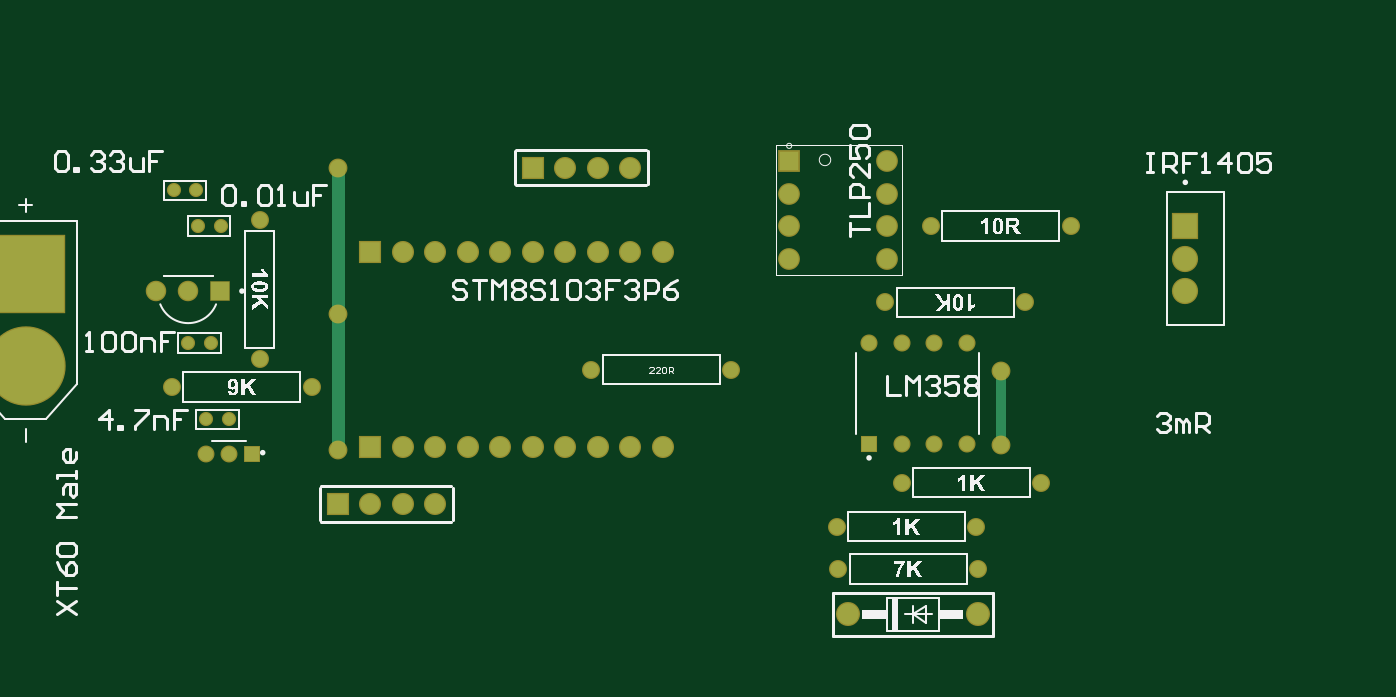
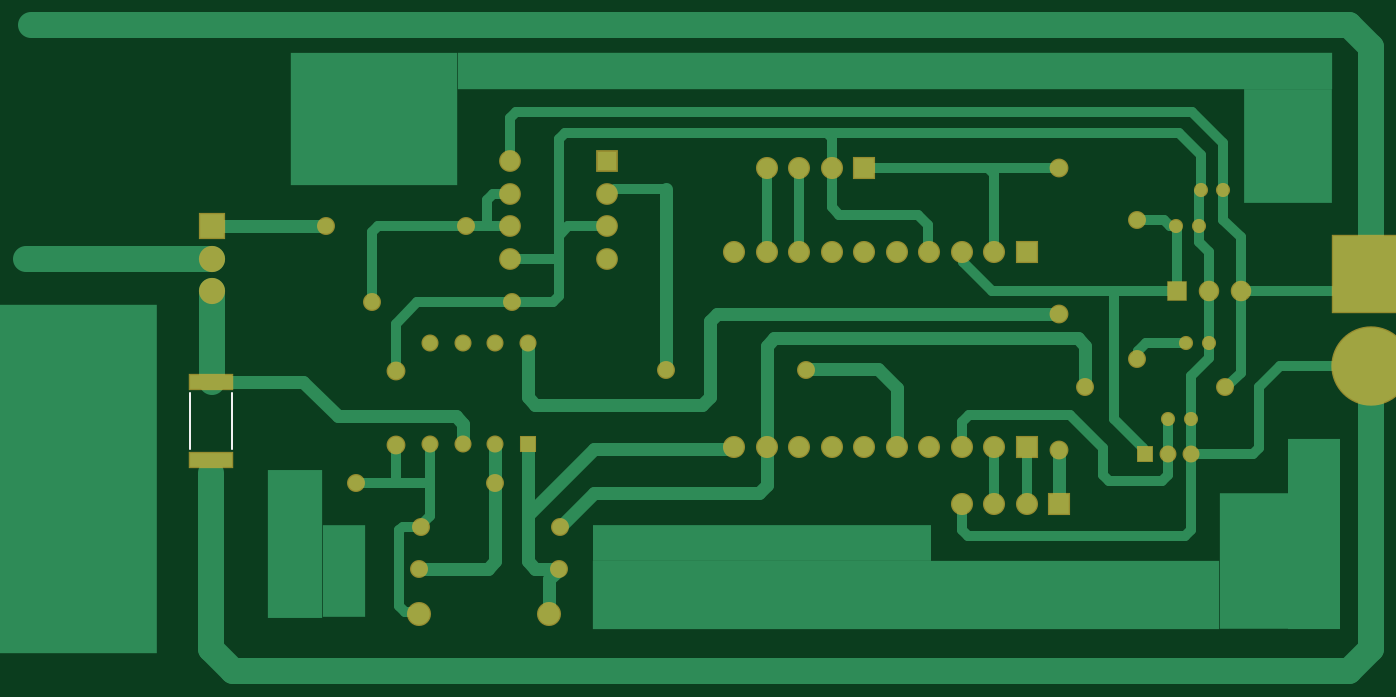
Circuit board: 9 layer files. Board 105.2 x 50.5 mm.
- bottom_copper: DIP.GBL (8658 bytes)
- bottom_silk: DIP.GBO (354 bytes)
- paste: DIP.GBP (337 bytes)
- bottom_mask: DIP.GBS (2504 bytes)
- outline: DIP.GM1 (271 bytes)
- top_copper: DIP.GTL (2563 bytes)
- top_silk: DIP.GTO (40549 bytes)
- paste: DIP.GTP (270 bytes)
- top_mask: DIP.GTS (2432 bytes)

=== bottom_copper: DIP.GBL (8658 bytes, source omitted) ===
=== bottom_silk: DIP.GBO ===
G04*
G04 #@! TF.GenerationSoftware,Altium Limited,Altium Designer,24.9.1 (31)*
G04*
G04 Layer_Color=32896*
%FSLAX44Y44*%
%MOMM*%
G71*
G04*
G04 #@! TF.SameCoordinates,570542E3-00E4-430B-A899-0EB25D94C372*
G04*
G04*
G04 #@! TF.FilePolarity,Positive*
G04*
G01*
G75*
%ADD12C,0.1270*%
D12*
X1296880Y619350D02*
Y663350D01*
X1329480Y619350D02*
Y663350D01*
M02*

=== paste: DIP.GBP ===
G04*
G04 #@! TF.GenerationSoftware,Altium Limited,Altium Designer,24.9.1 (31)*
G04*
G04 Layer_Color=128*
%FSLAX44Y44*%
%MOMM*%
G71*
G04*
G04 #@! TF.SameCoordinates,570542E3-00E4-430B-A899-0EB25D94C372*
G04*
G04*
G04 #@! TF.FilePolarity,Positive*
G04*
G01*
G75*
%ADD56R,3.2700X1.0700*%
D56*
X1313180Y671900D02*
D03*
Y610800D02*
D03*
M02*

=== bottom_mask: DIP.GBS ===
G04*
G04 #@! TF.GenerationSoftware,Altium Limited,Altium Designer,24.9.1 (31)*
G04*
G04 Layer_Color=16711935*
%FSLAX44Y44*%
%MOMM*%
G71*
G04*
G04 #@! TF.SameCoordinates,570542E3-00E4-430B-A899-0EB25D94C372*
G04*
G04*
G04 #@! TF.FilePolarity,Negative*
G04*
G01*
G75*
%ADD16C,6.2032*%
%ADD17R,6.2032X6.2032*%
%ADD18C,1.7272*%
%ADD19R,1.7272X1.7272*%
%ADD20R,2.0482X2.0482*%
%ADD21C,2.0482*%
%ADD22C,1.7032*%
%ADD23R,1.7032X1.7032*%
%ADD24R,1.3332X1.3332*%
%ADD25C,1.3332*%
%ADD26C,1.1032*%
%ADD27C,1.4032*%
%ADD28R,1.7272X1.7272*%
%ADD29C,1.6032*%
%ADD30R,1.6032X1.6032*%
%ADD31R,1.3232X1.3232*%
%ADD32C,1.3232*%
%ADD33C,1.8796*%
%ADD34C,1.4732*%
%ADD68R,3.4732X1.2732*%
D16*
X406400Y684090D02*
D03*
D17*
Y756090D02*
D03*
D18*
X878840Y621030D02*
D03*
X904240D02*
D03*
Y773430D02*
D03*
X878840D02*
D03*
X701040Y621030D02*
D03*
X726440D02*
D03*
X751840D02*
D03*
X777240D02*
D03*
X802640D02*
D03*
X828040D02*
D03*
X853440D02*
D03*
Y773430D02*
D03*
X828040D02*
D03*
X802640D02*
D03*
X777240D02*
D03*
X751840D02*
D03*
X726440D02*
D03*
X701040D02*
D03*
X726440Y576580D02*
D03*
X675640D02*
D03*
X701040D02*
D03*
X878840Y839470D02*
D03*
X828040D02*
D03*
X853440D02*
D03*
D19*
X675640Y621030D02*
D03*
Y773430D02*
D03*
D20*
X1312700Y793750D02*
D03*
D21*
Y768350D02*
D03*
Y742950D02*
D03*
D22*
X1079500Y844550D02*
D03*
Y819150D02*
D03*
Y793750D02*
D03*
Y768350D02*
D03*
X1003300D02*
D03*
Y793750D02*
D03*
Y819150D02*
D03*
D23*
Y844550D02*
D03*
D24*
X1065530Y623240D02*
D03*
D25*
X1090930D02*
D03*
X1116330D02*
D03*
X1141730D02*
D03*
Y702640D02*
D03*
X1116330D02*
D03*
X1090930D02*
D03*
X1065530D02*
D03*
D26*
X565150Y642620D02*
D03*
X547370D02*
D03*
X551180Y702310D02*
D03*
X533400D02*
D03*
X558800Y793750D02*
D03*
X541020D02*
D03*
X521970Y821690D02*
D03*
X539750D02*
D03*
D27*
X1090930Y593090D02*
D03*
X1200150D02*
D03*
X1041400Y525780D02*
D03*
X1150620D02*
D03*
X1149350Y558800D02*
D03*
X1040130D02*
D03*
X589280Y798830D02*
D03*
Y689610D02*
D03*
X629920Y668020D02*
D03*
X520700D02*
D03*
X848360Y681498D02*
D03*
X957580D02*
D03*
X1113790Y793750D02*
D03*
X1223010D02*
D03*
X1187450Y734060D02*
D03*
X1078230D02*
D03*
D28*
X650240Y576580D02*
D03*
X802640Y839470D02*
D03*
D29*
X508400Y742950D02*
D03*
X533400D02*
D03*
D30*
X558400D02*
D03*
D31*
X582930Y615950D02*
D03*
D32*
X565150D02*
D03*
X547370D02*
D03*
D33*
X1049020Y490220D02*
D03*
X1150620D02*
D03*
D34*
X650240Y839470D02*
D03*
X1168400Y680720D02*
D03*
Y622300D02*
D03*
X650240Y618490D02*
D03*
Y725170D02*
D03*
D68*
X1313180Y671900D02*
D03*
Y610800D02*
D03*
M02*

=== outline: DIP.GM1 ===
G04*
G04 #@! TF.GenerationSoftware,Altium Limited,Altium Designer,24.9.1 (31)*
G04*
G04 Layer_Color=16711935*
%FSLAX44Y44*%
%MOMM*%
G71*
G04*
G04 #@! TF.SameCoordinates,570542E3-00E4-430B-A899-0EB25D94C372*
G04*
G04*
G04 #@! TF.FilePolarity,Positive*
G04*
G01*
G75*
M02*

=== top_copper: DIP.GTL ===
G04*
G04 #@! TF.GenerationSoftware,Altium Limited,Altium Designer,24.9.1 (31)*
G04*
G04 Layer_Physical_Order=1*
G04 Layer_Color=255*
%FSLAX44Y44*%
%MOMM*%
G71*
G04*
G04 #@! TF.SameCoordinates,570542E3-00E4-430B-A899-0EB25D94C372*
G04*
G04*
G04 #@! TF.FilePolarity,Positive*
G04*
G01*
G75*
%ADD35C,1.0000*%
%ADD36C,0.8000*%
%ADD37C,6.0000*%
%ADD38R,6.0000X6.0000*%
%ADD39C,1.5240*%
%ADD40R,1.5240X1.5240*%
%ADD41R,1.8450X1.8450*%
%ADD42C,1.8450*%
%ADD43C,1.5000*%
%ADD44R,1.5000X1.5000*%
%ADD45R,1.1300X1.1300*%
%ADD46C,1.1300*%
%ADD47C,0.9000*%
%ADD48C,1.2000*%
%ADD49R,1.5240X1.5240*%
%ADD50C,1.4000*%
%ADD51R,1.4000X1.4000*%
%ADD52R,1.1200X1.1200*%
%ADD53C,1.1200*%
%ADD54C,1.6764*%
%ADD55C,1.2700*%
D35*
X650240Y618490D02*
Y839470D01*
D36*
X1168400Y622300D02*
Y680720D01*
D37*
X406400Y684090D02*
D03*
D38*
Y756090D02*
D03*
D39*
X878840Y621030D02*
D03*
X904240D02*
D03*
Y773430D02*
D03*
X878840D02*
D03*
X701040Y621030D02*
D03*
X726440D02*
D03*
X751840D02*
D03*
X777240D02*
D03*
X802640D02*
D03*
X828040D02*
D03*
X853440D02*
D03*
Y773430D02*
D03*
X828040D02*
D03*
X802640D02*
D03*
X777240D02*
D03*
X751840D02*
D03*
X726440D02*
D03*
X701040D02*
D03*
X726440Y576580D02*
D03*
X675640D02*
D03*
X701040D02*
D03*
X878840Y839470D02*
D03*
X828040D02*
D03*
X853440D02*
D03*
D40*
X675640Y621030D02*
D03*
Y773430D02*
D03*
D41*
X1312700Y793750D02*
D03*
D42*
Y768350D02*
D03*
Y742950D02*
D03*
D43*
X1079500Y844550D02*
D03*
Y819150D02*
D03*
Y793750D02*
D03*
Y768350D02*
D03*
X1003300D02*
D03*
Y793750D02*
D03*
Y819150D02*
D03*
D44*
Y844550D02*
D03*
D45*
X1065530Y623240D02*
D03*
D46*
X1090930D02*
D03*
X1116330D02*
D03*
X1141730D02*
D03*
Y702640D02*
D03*
X1116330D02*
D03*
X1090930D02*
D03*
X1065530D02*
D03*
D47*
X565150Y642620D02*
D03*
X547370D02*
D03*
X551180Y702310D02*
D03*
X533400D02*
D03*
X558800Y793750D02*
D03*
X541020D02*
D03*
X521970Y821690D02*
D03*
X539750D02*
D03*
D48*
X1090930Y593090D02*
D03*
X1200150D02*
D03*
X1041400Y525780D02*
D03*
X1150620D02*
D03*
X1149350Y558800D02*
D03*
X1040130D02*
D03*
X589280Y798830D02*
D03*
Y689610D02*
D03*
X629920Y668020D02*
D03*
X520700D02*
D03*
X848360Y681498D02*
D03*
X957580D02*
D03*
X1113790Y793750D02*
D03*
X1223010D02*
D03*
X1187450Y734060D02*
D03*
X1078230D02*
D03*
D49*
X650240Y576580D02*
D03*
X802640Y839470D02*
D03*
D50*
X508400Y742950D02*
D03*
X533400D02*
D03*
D51*
X558400D02*
D03*
D52*
X582930Y615950D02*
D03*
D53*
X565150D02*
D03*
X547370D02*
D03*
D54*
X1049020Y490220D02*
D03*
X1150620D02*
D03*
D55*
X650240Y839470D02*
D03*
X1168400Y680720D02*
D03*
Y622300D02*
D03*
X650240Y618490D02*
D03*
Y725170D02*
D03*
M02*

=== top_silk: DIP.GTO (40549 bytes, source omitted) ===
=== paste: DIP.GTP ===
G04*
G04 #@! TF.GenerationSoftware,Altium Limited,Altium Designer,24.9.1 (31)*
G04*
G04 Layer_Color=8421504*
%FSLAX44Y44*%
%MOMM*%
G71*
G04*
G04 #@! TF.SameCoordinates,570542E3-00E4-430B-A899-0EB25D94C372*
G04*
G04*
G04 #@! TF.FilePolarity,Positive*
G04*
G01*
G75*
M02*

=== top_mask: DIP.GTS ===
G04*
G04 #@! TF.GenerationSoftware,Altium Limited,Altium Designer,24.9.1 (31)*
G04*
G04 Layer_Color=8388736*
%FSLAX44Y44*%
%MOMM*%
G71*
G04*
G04 #@! TF.SameCoordinates,570542E3-00E4-430B-A899-0EB25D94C372*
G04*
G04*
G04 #@! TF.FilePolarity,Negative*
G04*
G01*
G75*
%ADD16C,6.2032*%
%ADD17R,6.2032X6.2032*%
%ADD18C,1.7272*%
%ADD19R,1.7272X1.7272*%
%ADD20R,2.0482X2.0482*%
%ADD21C,2.0482*%
%ADD22C,1.7032*%
%ADD23R,1.7032X1.7032*%
%ADD24R,1.3332X1.3332*%
%ADD25C,1.3332*%
%ADD26C,1.1032*%
%ADD27C,1.4032*%
%ADD28R,1.7272X1.7272*%
%ADD29C,1.6032*%
%ADD30R,1.6032X1.6032*%
%ADD31R,1.3232X1.3232*%
%ADD32C,1.3232*%
%ADD33C,1.8796*%
%ADD34C,1.4732*%
D16*
X406400Y684090D02*
D03*
D17*
Y756090D02*
D03*
D18*
X878840Y621030D02*
D03*
X904240D02*
D03*
Y773430D02*
D03*
X878840D02*
D03*
X701040Y621030D02*
D03*
X726440D02*
D03*
X751840D02*
D03*
X777240D02*
D03*
X802640D02*
D03*
X828040D02*
D03*
X853440D02*
D03*
Y773430D02*
D03*
X828040D02*
D03*
X802640D02*
D03*
X777240D02*
D03*
X751840D02*
D03*
X726440D02*
D03*
X701040D02*
D03*
X726440Y576580D02*
D03*
X675640D02*
D03*
X701040D02*
D03*
X878840Y839470D02*
D03*
X828040D02*
D03*
X853440D02*
D03*
D19*
X675640Y621030D02*
D03*
Y773430D02*
D03*
D20*
X1312700Y793750D02*
D03*
D21*
Y768350D02*
D03*
Y742950D02*
D03*
D22*
X1079500Y844550D02*
D03*
Y819150D02*
D03*
Y793750D02*
D03*
Y768350D02*
D03*
X1003300D02*
D03*
Y793750D02*
D03*
Y819150D02*
D03*
D23*
Y844550D02*
D03*
D24*
X1065530Y623240D02*
D03*
D25*
X1090930D02*
D03*
X1116330D02*
D03*
X1141730D02*
D03*
Y702640D02*
D03*
X1116330D02*
D03*
X1090930D02*
D03*
X1065530D02*
D03*
D26*
X565150Y642620D02*
D03*
X547370D02*
D03*
X551180Y702310D02*
D03*
X533400D02*
D03*
X558800Y793750D02*
D03*
X541020D02*
D03*
X521970Y821690D02*
D03*
X539750D02*
D03*
D27*
X1090930Y593090D02*
D03*
X1200150D02*
D03*
X1041400Y525780D02*
D03*
X1150620D02*
D03*
X1149350Y558800D02*
D03*
X1040130D02*
D03*
X589280Y798830D02*
D03*
Y689610D02*
D03*
X629920Y668020D02*
D03*
X520700D02*
D03*
X848360Y681498D02*
D03*
X957580D02*
D03*
X1113790Y793750D02*
D03*
X1223010D02*
D03*
X1187450Y734060D02*
D03*
X1078230D02*
D03*
D28*
X650240Y576580D02*
D03*
X802640Y839470D02*
D03*
D29*
X508400Y742950D02*
D03*
X533400D02*
D03*
D30*
X558400D02*
D03*
D31*
X582930Y615950D02*
D03*
D32*
X565150D02*
D03*
X547370D02*
D03*
D33*
X1049020Y490220D02*
D03*
X1150620D02*
D03*
D34*
X650240Y839470D02*
D03*
X1168400Y680720D02*
D03*
Y622300D02*
D03*
X650240Y618490D02*
D03*
Y725170D02*
D03*
M02*

